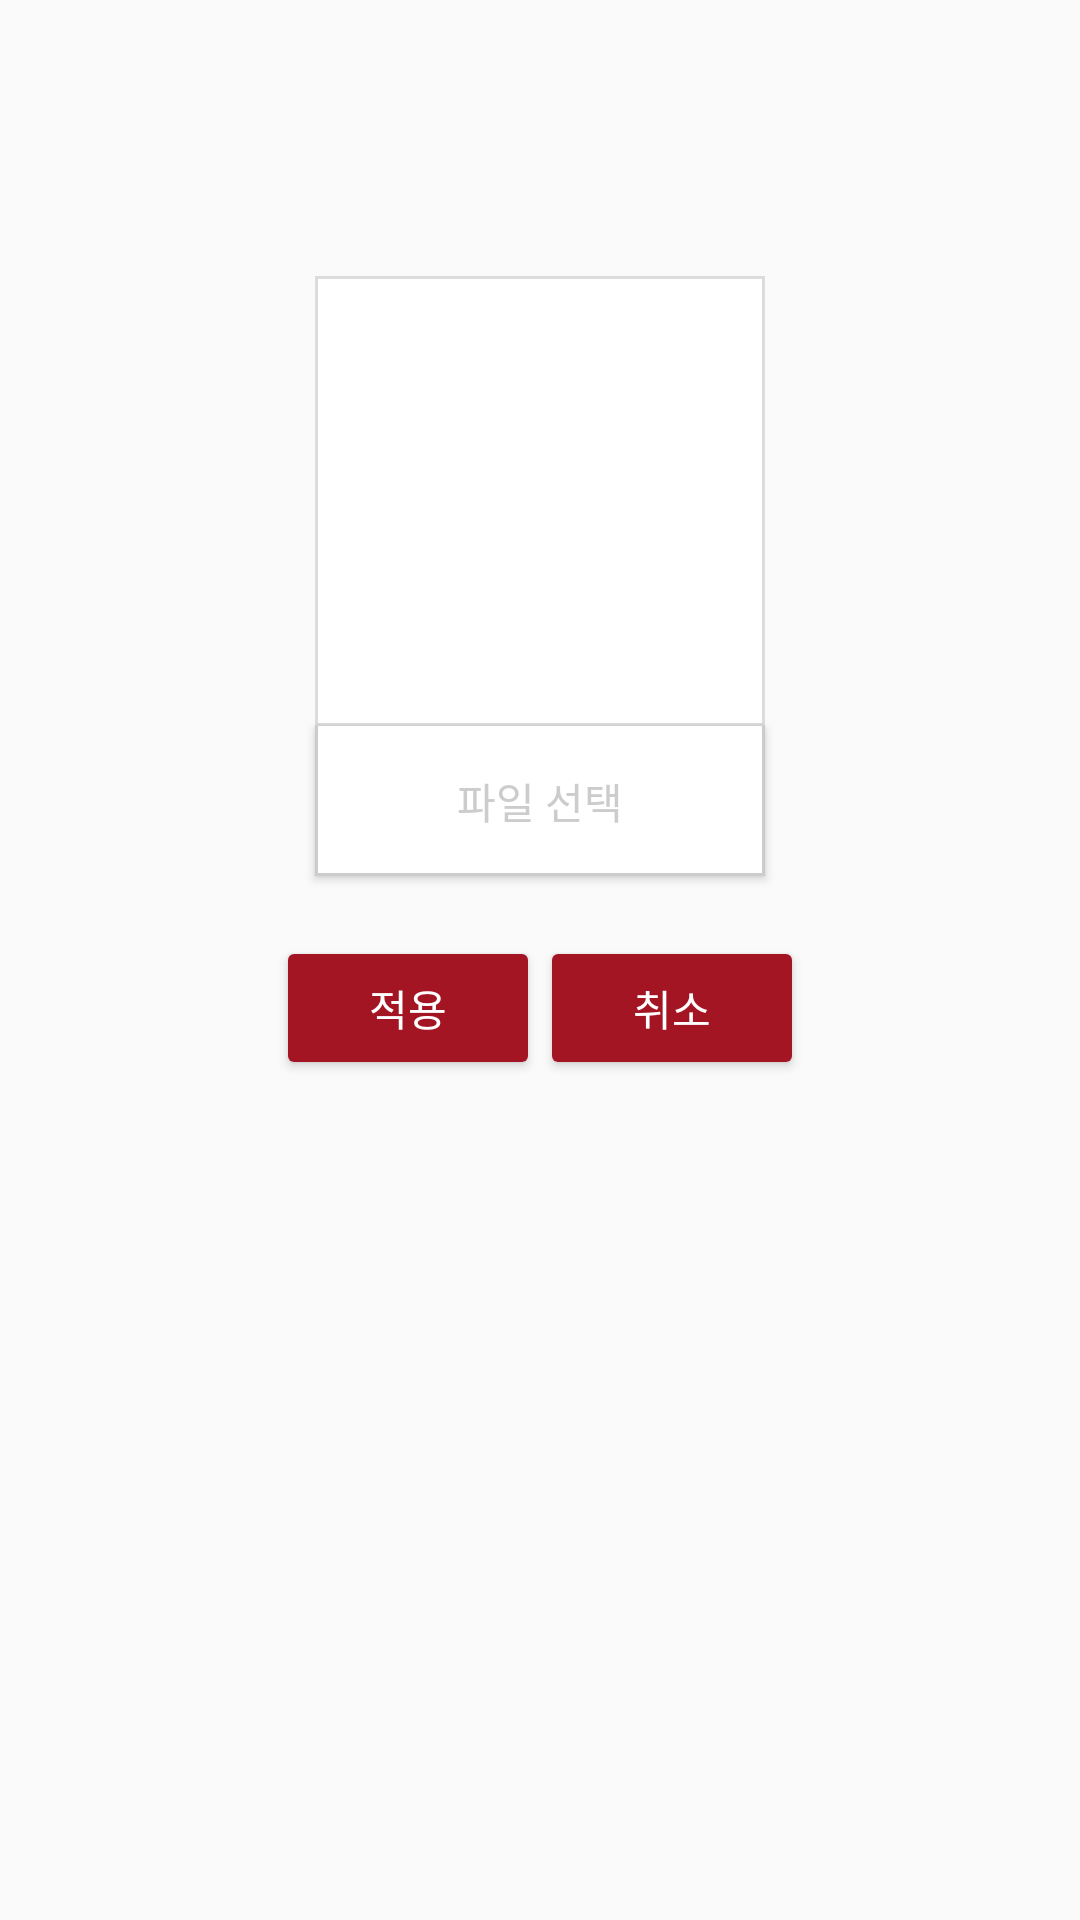

Reconstruct the res/layout file that produces this screen, plus the resources it refers to.
<!-- AndroidManifest.xml: application theme AppTheme -->
<!-- res/layout/activity_modifyprofile.xml -->
<?xml version="1.0" encoding="utf-8"?>
<android.support.constraint.ConstraintLayout xmlns:android="http://schemas.android.com/apk/res/android"
    xmlns:app="http://schemas.android.com/apk/res-auto"
    xmlns:tools="http://schemas.android.com/tools"
    android:layout_width="match_parent"
    android:layout_height="match_parent"
    tools:context=".ModifyprofileActivity">

    <LinearLayout
        android:id="@+id/linearLayout12"
        android:layout_width="wrap_content"
        android:layout_height="wrap_content"
        android:layout_marginStart="128dp"
        android:layout_marginTop="92dp"
        android:layout_marginEnd="128dp"
        android:background="@drawable/full_border"
        android:orientation="horizontal"
        app:layout_constraintEnd_toEndOf="parent"
        app:layout_constraintStart_toStartOf="parent"
        app:layout_constraintTop_toTopOf="parent">

        <ImageView
            android:id="@+id/imageView_profile3"
            android:layout_width="150dp"
            android:layout_height="150dp"
            android:contentDescription="@string/profile"
            app:srcCompat="@drawable/avatar" />
    </LinearLayout>

    <Button
        android:id="@+id/button_upload2"
        android:layout_width="150dp"
        android:layout_height="50dp"
        android:background="@drawable/button_gaesimul"
        android:onClick="onUploadButtonClicked"
        android:text="@string/파일선택"
        android:textColor="@color/gray_notselected"
        app:layout_constraintEnd_toEndOf="parent"
        app:layout_constraintStart_toStartOf="parent"
        app:layout_constraintTop_toBottomOf="@+id/linearLayout12" />

    <LinearLayout
        android:layout_width="wrap_content"
        android:layout_height="wrap_content"
        android:layout_marginStart="50dp"
        android:layout_marginTop="20dp"
        android:layout_marginEnd="50dp"
        android:orientation="horizontal"
        app:layout_constraintEnd_toEndOf="parent"
        app:layout_constraintStart_toStartOf="parent"
        app:layout_constraintTop_toBottomOf="@+id/button_upload2">

        <Button
            android:id="@+id/button31_apply"
            android:layout_width="wrap_content"
            android:layout_height="wrap_content"
            android:layout_weight="1"
            android:backgroundTint="@color/colorKyunghee"
            android:onClick="onApplyClicked"
            android:text="@string/적용"
            android:textColor="@color/White" />

        <Button
            android:id="@+id/button32_cancel"
            android:layout_width="wrap_content"
            android:layout_height="wrap_content"
            android:layout_weight="1"
            android:backgroundTint="@color/colorKyunghee"
            android:onClick="onCancelClicked"
            android:text="@string/취소"
            android:textColor="@color/White" />
    </LinearLayout>
</android.support.constraint.ConstraintLayout>
<!-- resources referenced by this layout -->
<resources>
  <color name="White">#ffffff</color>
  <color name="colorKyunghee">#a41524</color>
  <color name="gray_notselected">#cccccc</color>
  <!-- drawable avatar: png bitmap (drawable, 2717 bytes) -->
  <!-- drawable button_gaesimul (drawable) -->
  <?xml version="1.0" encoding="utf-8"?>
  <layer-list xmlns:android="http://schemas.android.com/apk/res/android" >
      <item>
  
          <shape android:shape="rectangle" >
              <solid android:color="@color/gray_notselected" />
          </shape>
      </item>
      <item
          android:top="-1dp"
          android:left="1dp"
          android:right="1dp"
          android:bottom="1dp">
          <shape android:shape="rectangle" >
              <solid android:color="#ffffff" />
          </shape>
      </item>
  
  </layer-list>
  <!-- drawable full_border (drawable) -->
  <?xml version="1.0" encoding="utf-8"?>
  <layer-list xmlns:android="http://schemas.android.com/apk/res/android" >
      <item
          android:bottom="0dp"
          android:left="0dp"
          android:right="0dp"
          android:top="0dp">
          <shape android:shape="rectangle" >
              <stroke
                  android:width="1dp"
                  android:color="#dcdcdc" />
  
              <solid android:color="#FFF" />
          </shape>
      </item>
  </layer-list>
  <string name="profile">profile</string>
  <style name="AppTheme" parent="Theme.AppCompat.Light.DarkActionBar">
          
          <item name="android:windowAnimationStyle">@null</item>
          <item name="colorPrimaryDark">@color/colorKyunghee</item>
          <item name="colorAccent">@color/colorKyungheeLight</item>
          <item name="windowActionBar">false</item>
          <item name="windowNoTitle">true</item>
      </style>
  <color name="colorKyungheeLight">#d73c3c</color>
</resources>
